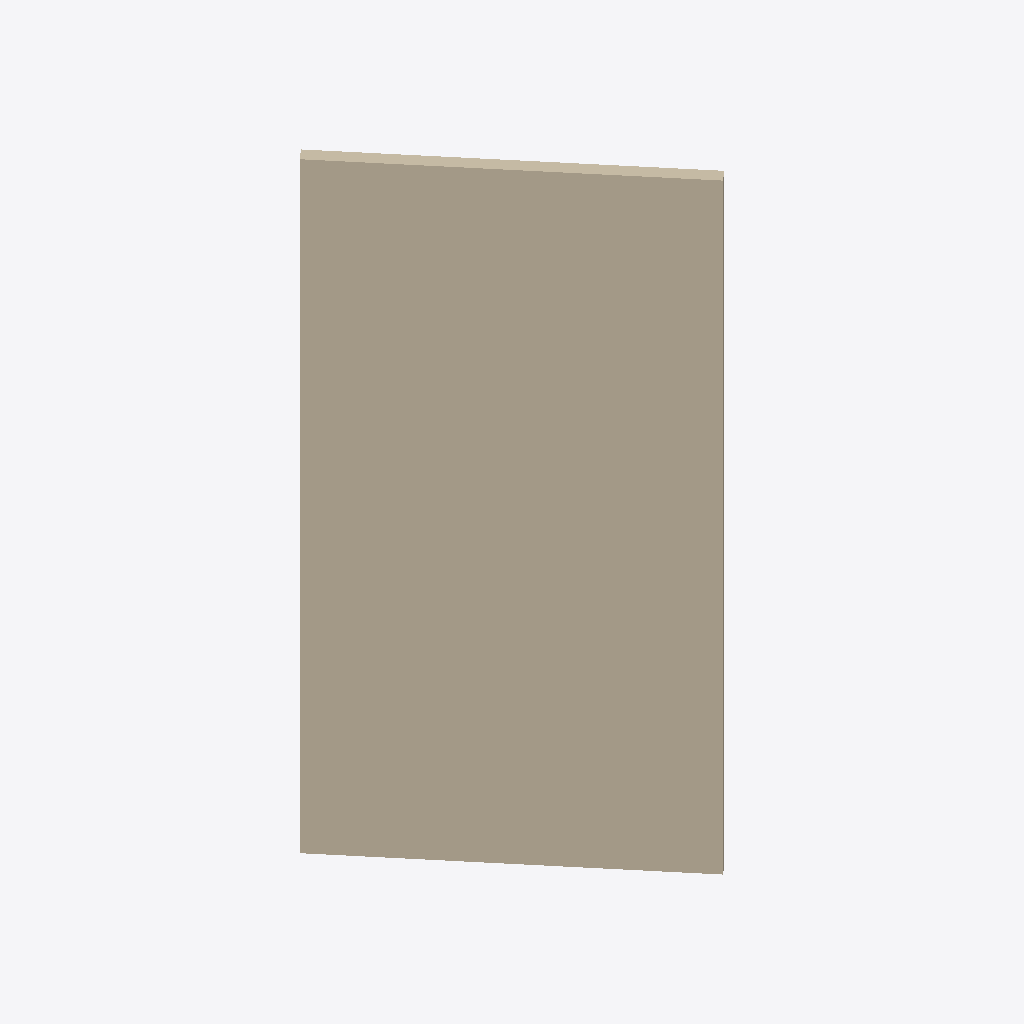
Isometric view of an IFC building model (IFC-SPF (STEP), schema IFC2X3, length unit metre), seen from the south-west, elements coloured by IFC class: 1 wall (beige).
Extent 3.4 m × 4.0 m × 10.0 m (x, y, z). Elements (1): 1 IfcWallStandardCase.

HEADER;
FILE_DESCRIPTION(('ViewDefinition [CoordinationView_V2.0]'),'2;1');
FILE_NAME('0001','2020-04-23T20:36:39',(''),(''),'The EXPRESS Data Manager Version 5.02.0100.07 : ','20180328_1600(x64) - Exporter 19.0.1.1 - Interfa','');
FILE_SCHEMA(('IFC2X3'));
ENDSEC;
DATA;
#104=IFCPROJECT('1TLFdtnh516vmokZJ0$I01',#41,'0001',$,$,'Nom du projet','Etat du projet',(#96),#91);
#114=IFCBUILDING('1TLFdtnh516vmokZJ0$I00',#41,'',$,$,#32,$,'',.ELEMENT.,$,$,#110);
#115=IFCWALLSTANDARDCASE('1urY1C0pr868NQAzgNZBCl',#41,'Mur de base200',$,'Mur de base',#116,#117,'250537');
ENDSEC;
